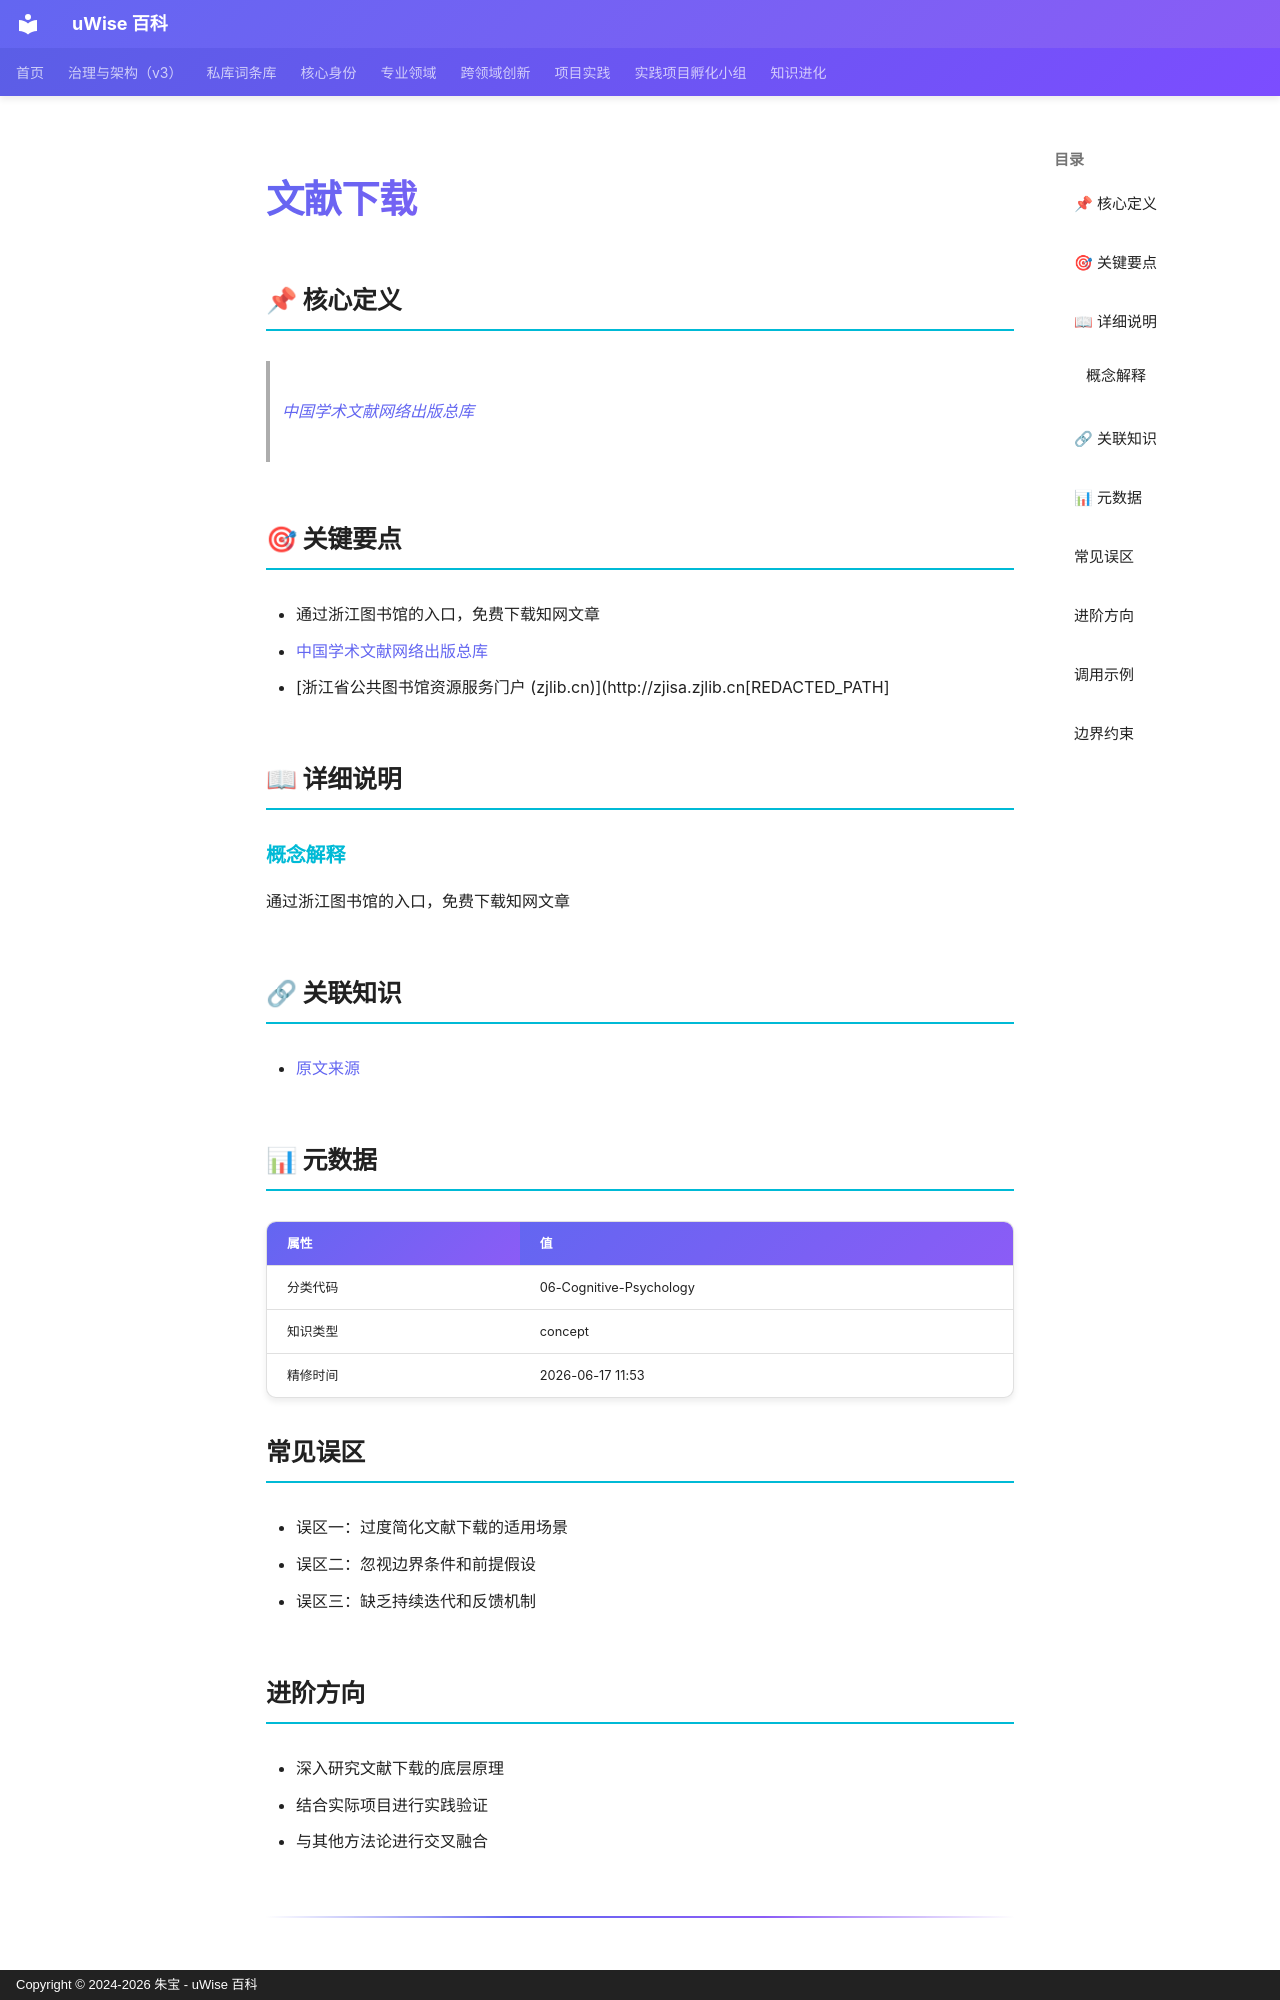

repository: zhubao315/uWise · page: vault-encyclopedia/md-c4c9342c/index.html · generator: mkdocs · copyright: Copyright © 2024-2026 朱宝 - uWise 百科

---
title: "文献下载"
description: "中国学术文献网络出版总库(http://61.175.198.136:8083/rwt/288/http/GEZC6MJZFZZUPLSSG63B/kns55/brief/result.aspx)"
---

# 文献下载

## 📌 核心定义

> [中国学术文献网络出版总库](http://61.175.198.136:8083/rwt/288/http/GEZC6MJZFZZUPLSSG63B/kns55/brief/result.aspx)

## 🎯 关键要点

- 通过浙江图书馆的入口，免费下载知网文章
- [中国学术文献网络出版总库](http://61.175.198.136:8083/rwt/288/http/GEZC6MJZFZZUPLSSG63B/kns55/brief/result.aspx)
- [浙江省公共图书馆资源服务门户 (zjlib.cn)](http://zjisa.zjlib.cn[REDACTED_PATH]

## 📖 详细说明

### 概念解释
通过浙江图书馆的入口，免费下载知网文章


## 🔗 关联知识

- [原文来源](../md-c4c9342c/)

## 📊 元数据

| 属性 | 值 |
|------|-----|
| 分类代码 | 06-Cognitive-Psychology |
| 知识类型 | concept |
| 精修时间 | 2026-06-17 11:53 |

## 常见误区

- 误区一：过度简化文献下载的适用场景
- 误区二：忽视边界条件和前提假设
- 误区三：缺乏持续迭代和反馈机制

## 进阶方向

- 深入研究文献下载的底层原理
- 结合实际项目进行实践验证
- 与其他方法论进行交叉融合

---

## 调用示例

场景 1：判断「文献下载」是否适用时，先复述其核心——[中国学术文献网络出版总库](http://61.——再对照当前事实逐项核对。
场景 2：遇到与「文献下载」相似的模糊情形，以要点「- 通过浙江图书馆的入口，免费下载知网文章」为检查清单，避免只凭印象下结论。
